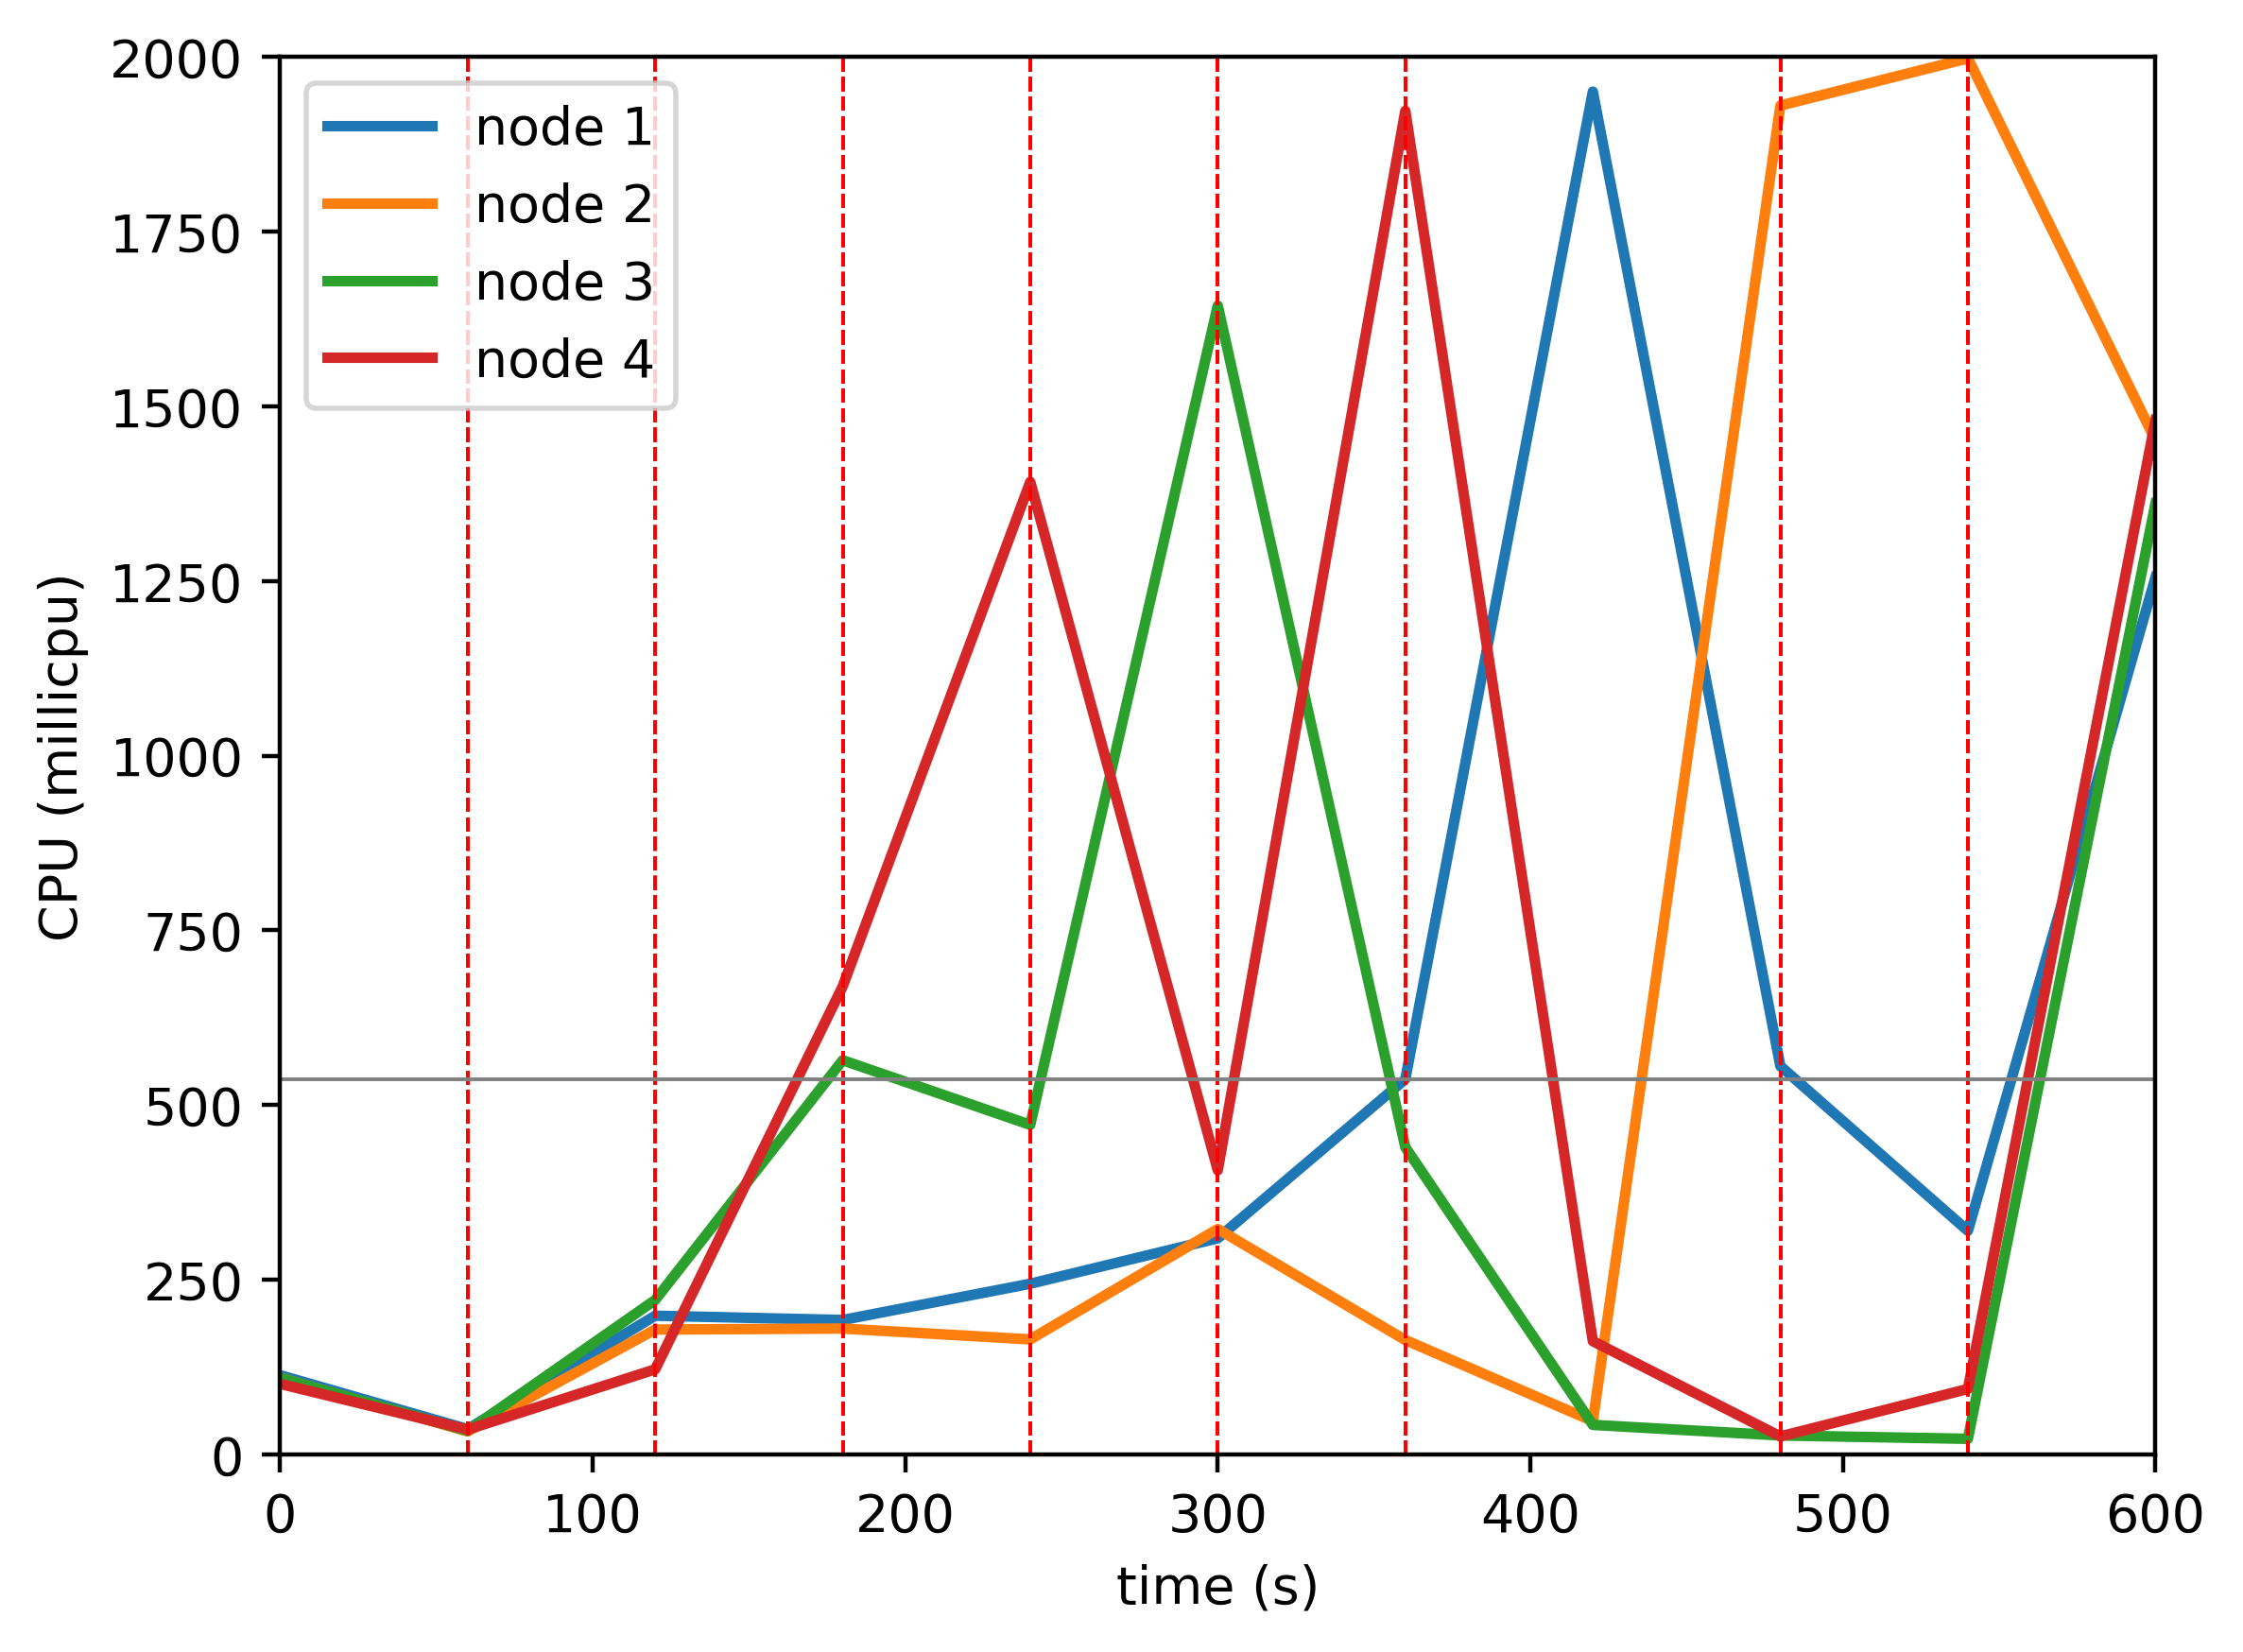

The file beside this chart, header and first rows:
timestamp, ppgcc-m02_pod_amount, ppgcc-m02_memory, ppgcc-m02_cpu, ppgcc-m03_pod_amount, ppgcc-m03_memory, ppgcc-m03_cpu, ppgcc-m04_pod_amount, ppgcc-m04_memory, ppgcc-m04_cpu, ppgcc-m05_pod_amount, ppgcc-m05_memory, ppgcc-m05_cpu
0, 5, 994852, 113309572, 5, 1082600, 109541887, 5, 1008252, 109366332, 5, 1008416, 100894095
60, 5, 995248, 36169967, 5, 1082996, 32831366, 5, 1009836, 33733166, 5, 1010924, 35521448
120, 1, 987724, 198492388, 1, 1058048, 178660580, 9, 1062908, 220962765, 9, 1016864, 121691381
180, 1, 967132, 192373187, 1, 1046564, 180091875, 1, 1060532, 564185494, 17, 1110980, 670028367
240, 1, 961984, 244247658, 1, 1047224, 164564318, 16, 1199792, 471699585, 2, 1180412, 1392028206
300, 1, 960268, 309324423, 1, 1049864, 322594137, 1, 1204412, 1644342717, 17, 1050920, 406742880
360, 20, 1257796, 537068312, 0, 1047752, 163655231, 0, 979088, 439680302, 0, 1165828, 1923138037
420, 1, 1275748, 1950651504, 19, 1033100, 47601174, 0, 964700, 42213435, 0, 969148, 162043894
480, 1, 973600, 555727739, 19, 1341584, 1930742304, 0, 964700, 27070312, 0, 969676, 25699874
540, 5, 970828, 319943490, 6, 1345148, 1998310352, 4, 965492, 22281723, 5, 1018780, 93651872
600, 1, 1044220, 1255060130, 1, 1145696, 1451976802, 1, 1040996, 1360826989, 17, 1236976, 1480129335
